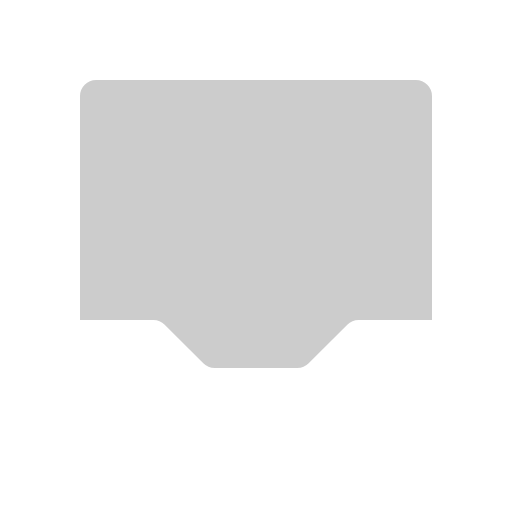
t = 0.00 s
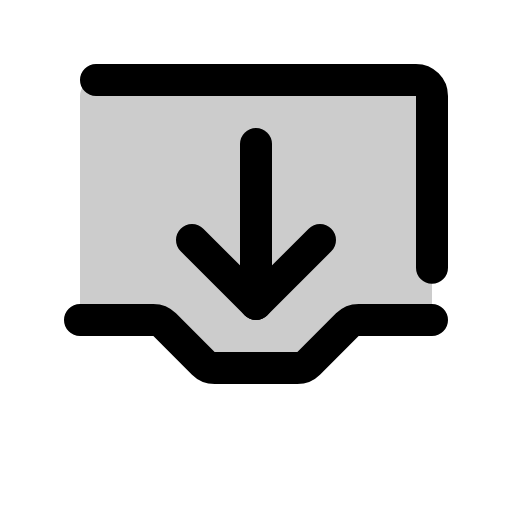
t = 0.38 s
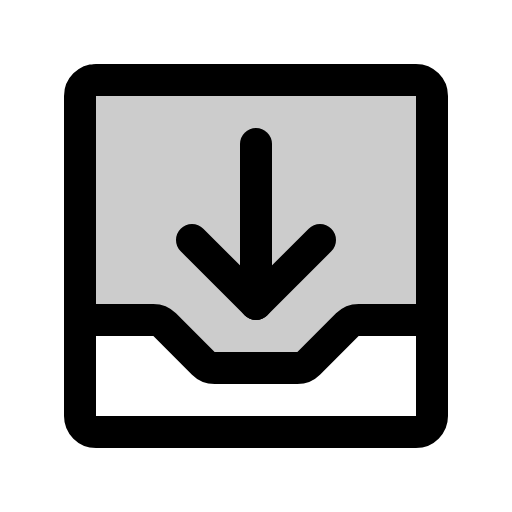
t = 1.13 s
t = 1.50 s: frame unchanged from t = 1.13 s, image omitted
t = 1.88 s: frame unchanged from t = 1.13 s, image omitted
t = 2.63 s: frame unchanged from t = 1.13 s, image omitted

The animated SVG that drew these frames (rendered in a browser with its animation timeline set to each time). Animation: 1 CSS @keyframes rule; one cycle of 3.00 s, repeats indefinitely.

<svg xmlns="http://www.w3.org/2000/svg" viewBox="0 0 256 256">
  <style>
    .draw-line {
      stroke-dasharray: 2000;
      stroke-dashoffset: 0;
    }
    svg:hover .draw-line {
      animation: phosphor-draw-in 3s ease-in-out infinite alternate;
    }
    @keyframes phosphor-draw-in {
      0%   { stroke-dashoffset: 2000; }
      50%  { stroke-dashoffset: 0; }
      100% { stroke-dashoffset: 0; }
    }
  </style><rect width="256" height="256" fill="none"/><path d="M76.68,160a8,8,0,0,1,5.66,2.34l19.31,19.32a8,8,0,0,0,5.66,2.34h41.37a8,8,0,0,0,5.66-2.34l19.31-19.32a8,8,0,0,1,5.66-2.34H216V48a8,8,0,0,0-8-8H48a8,8,0,0,0-8,8V160Z" opacity="0.2"/><rect x="40" y="40" width="176" height="176" rx="8" fill="none" stroke="currentColor" stroke-linecap="round" stroke-linejoin="round" stroke-width="16" class="draw-line"/><line x1="128" y1="72" x2="128" y2="152" fill="none" stroke="currentColor" stroke-linecap="round" stroke-linejoin="round" stroke-width="16" class="draw-line"/><path d="M40,160H76.69a8,8,0,0,1,5.65,2.34l19.32,19.32a8,8,0,0,0,5.65,2.34h41.38a8,8,0,0,0,5.65-2.34l19.32-19.32a8,8,0,0,1,5.65-2.34H216" fill="none" stroke="currentColor" stroke-linecap="round" stroke-linejoin="round" stroke-width="16" class="draw-line"/><polyline points="96 120 128 152 160 120" fill="none" stroke="currentColor" stroke-linecap="round" stroke-linejoin="round" stroke-width="16" class="draw-line"/></svg>
